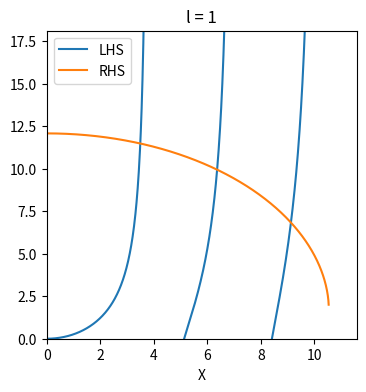
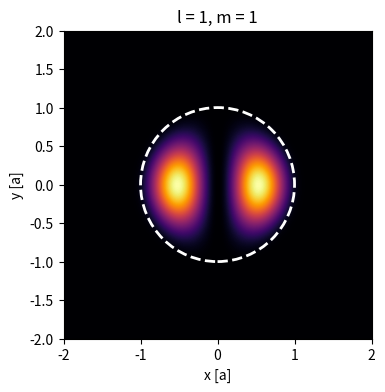

Write the Python code that produced these figures, in order.
# -*- coding: utf-8 -*-
"""
Created on Thu Nov 14 12:11:29 2024

@author: tandeitnik
"""

import numpy as np
import matplotlib.pyplot as plt
from scipy.special import jv, kn
from scipy.integrate import simpson

NA = 0.13
n1 = 1.45 # core index
n2 = np.sqrt(n1**2-NA**2) # cladding index
wl = 1550e-9 # [m] wavelength
k = 2*np.pi/wl # [m^-1]
a = 20e-6 # [m] core radius
l = 1
m = 1
V = k*a*NA

def solutionFinder(x, y1, y2): # this function finds the graphical solution to determine X
    # Calculate the difference between the functions
    diff = y1 - y2

    # Find indices where the sign changes from negative to positive
    indices_crossing = np.where((diff[:-1] < 0) & (diff[1:] > 0))[0]

    # Linear interpolation to find exact points
    solutions = []
    for i in indices_crossing:
        x1, x2 = x[i], x[i+1]
        y1_diff, y2_diff = diff[i], diff[i+1]
        
        # Linear interpolation for the crossing point
        x_crossing = x1 - y1_diff * (x2 - x1) / (y2_diff - y1_diff)
        solutions.append((x_crossing))

    return np.array(solutions)


X = np.linspace(0+1e-6,V-1e-6,1000) # Tentative X values. I avoid the X = 0 and X = V points since they should be treated as a limit
Y = np.sqrt(V**2-X**2)

LHS = X*jv(l+1,X)/jv(l,X)
RHS = Y*kn(l+1,Y)/kn(l,Y)

LHS_plot = [LHS[0]] # this array is just for plotting purposes
X_plot = [X[0]] # this array is just for plotting purposes
for i in range(len(LHS)-1):
    if (LHS[i+1] - LHS[i]) < 0:
        LHS_plot.append(np.nan)
        X_plot.append(np.nan)
    else:
        LHS_plot.append(LHS[i+1])
        X_plot.append(X[i+1])

plt.figure(figsize=(4, 4))
plt.plot(X_plot,LHS_plot,label = 'LHS')
plt.plot(X,RHS,label = 'RHS')
plt.xlim([0,V*1.1])
plt.ylim([0,RHS[0]*1.5])
plt.xlabel('X')
plt.title('l = '+str(l))
plt.legend()

solutions = solutionFinder(X, LHS, RHS)

assert len(solutions) >= m, "there is no propagating mode for the selected m value"

Y = np.sqrt(V**2-solutions[m-1]**2)
kt = solutions[m-1]/a
gamma = Y/a

res = 500

x = np.linspace(-2*a,2*a,res) # [m] x range in the focus plane of the collimating lens
y = np.linspace(-2*a,2*a,res) # [m] y range in the focus plane of the collimating lens

X, Y = np.meshgrid(x, y)

# Calculate the variables rho and phi
rho = np.sqrt(X**2 + Y**2)
phi = np.arctan2(Y, X)

# Initialize 'u' as a zero matrix
u = np.zeros_like(rho, dtype=complex)

# Conditions for the values of u
mask_inside = rho <= a  # Mask for values inside the radius 'a'
mask_outside = rho > a  # Mask for values outside the radius 'a'

# For values inside the radius 'a'
u[mask_inside] = (jv(l, kt * rho[mask_inside]) * np.exp(-1j * l * phi[mask_inside]) / jv(l, kt * a) +
                  jv(-l, kt * rho[mask_inside]) * np.exp(1j * l * phi[mask_inside]) / jv(-l, kt * a))

# For values outside the radius 'a'
u[mask_outside] = (kn(l, gamma * rho[mask_outside]) * np.exp(-1j * l * phi[mask_outside]) / kn(l, gamma * a) +
                   kn(-l, gamma * rho[mask_outside]) * np.exp(1j * l * phi[mask_outside]) / kn(-l, gamma * a))

u = u/np.sqrt(simpson(simpson(np.abs(u)**2,x = None, dx = x[1]-x[0]),x= None, dx = y[1]-y[0]))

mod_u = np.abs(u)**2

plt.figure(figsize=(4, 4))
plt.imshow(mod_u, extent=[x[0]/a, x[-1]/a, y[0]/a, y[-1]/a], origin='lower', cmap='inferno', aspect='equal')
#plt.colorbar(label='normalized intensity')

# Plotting the dashed circle
circle = plt.Circle((0, 0), 1, color='white', fill=False, linestyle='--', linewidth=2)
plt.gca().add_artist(circle)

# Adjusting the plot
plt.xlabel('x [a]')
plt.ylabel('y [a]')
plt.title("l = "+str(l)+", m = "+str(m))
plt.show()
